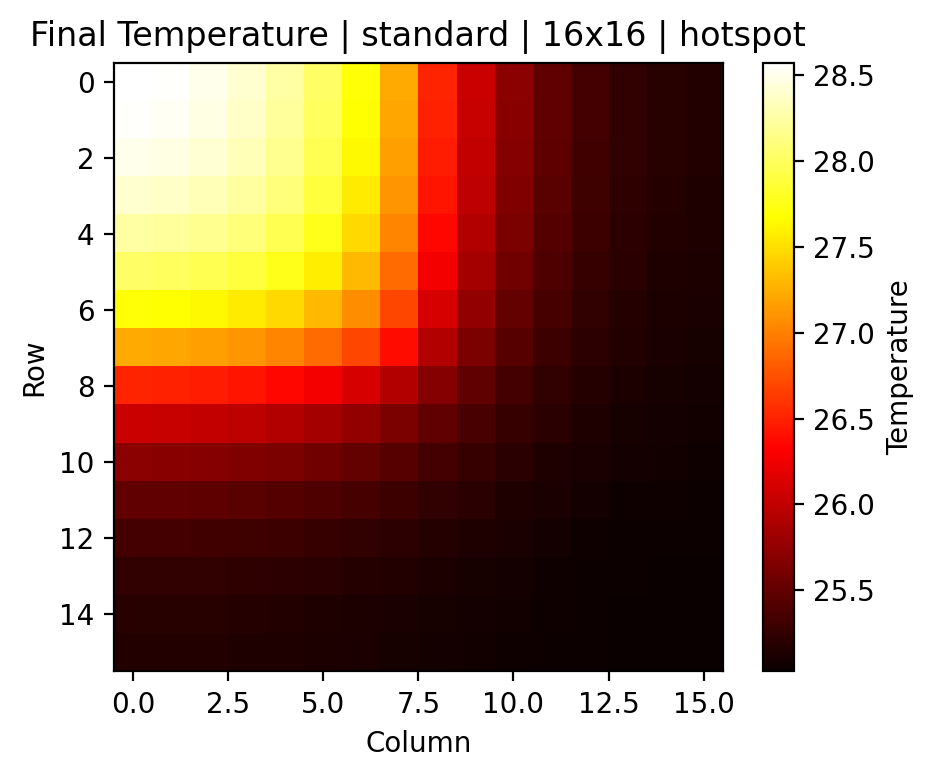

The file beside this chart, header and first rows:
0, 1, 2, 3, 4, 5, 6, 7, 8, 9, 10, 11, 12, 13, 14, 15
28.57, 28.54, 28.49, 28.39, 28.24, 28.02, 27.7, 27.22, 26.52, 26.04, 25.71, 25.49, 25.34, 25.25, 25.19, 25.17
28.54, 28.52, 28.46, 28.37, 28.22, 28, 27.68, 27.2, 26.51, 26.03, 25.7, 25.49, 25.34, 25.24, 25.19, 25.16
28.49, 28.46, 28.41, 28.32, 28.17, 27.96, 27.64, 27.17, 26.48, 26.01, 25.69, 25.47, 25.33, 25.24, 25.18, 25.16
28.39, 28.37, 28.32, 28.23, 28.09, 27.88, 27.57, 27.11, 26.43, 25.97, 25.66, 25.45, 25.32, 25.23, 25.18, 25.15
28.24, 28.22, 28.17, 28.09, 27.96, 27.76, 27.47, 27.02, 26.36, 25.92, 25.62, 25.43, 25.3, 25.21, 25.16, 25.14
28.02, 28, 27.96, 27.88, 27.76, 27.58, 27.31, 26.89, 26.26, 25.85, 25.57, 25.39, 25.27, 25.2, 25.15, 25.13
27.7, 27.68, 27.64, 27.57, 27.47, 27.31, 27.06, 26.69, 26.12, 25.75, 25.51, 25.35, 25.24, 25.18, 25.14, 25.12
27.22, 27.2, 27.17, 27.11, 27.02, 26.89, 26.69, 26.4, 25.93, 25.63, 25.43, 25.3, 25.21, 25.15, 25.12, 25.1
26.52, 26.51, 26.48, 26.43, 26.36, 26.26, 26.12, 25.93, 25.68, 25.49, 25.35, 25.25, 25.18, 25.13, 25.1, 25.09
26.04, 26.03, 26.01, 25.97, 25.92, 25.85, 25.75, 25.63, 25.49, 25.37, 25.27, 25.19, 25.14, 25.11, 25.09, 25.08
25.71, 25.7, 25.69, 25.66, 25.62, 25.57, 25.51, 25.43, 25.35, 25.27, 25.2, 25.15, 25.11, 25.09, 25.07, 25.06
25.49, 25.49, 25.47, 25.45, 25.43, 25.39, 25.35, 25.3, 25.25, 25.19, 25.15, 25.12, 25.09, 25.07, 25.06, 25.05
25.34, 25.34, 25.33, 25.32, 25.3, 25.27, 25.24, 25.21, 25.18, 25.14, 25.11, 25.09, 25.07, 25.06, 25.05, 25.04
25.25, 25.24, 25.24, 25.23, 25.21, 25.2, 25.18, 25.15, 25.13, 25.11, 25.09, 25.07, 25.06, 25.05, 25.04, 25.04
25.19, 25.19, 25.18, 25.18, 25.16, 25.15, 25.14, 25.12, 25.1, 25.09, 25.07, 25.06, 25.05, 25.04, 25.03, 25.03
25.17, 25.16, 25.16, 25.15, 25.14, 25.13, 25.12, 25.1, 25.09, 25.08, 25.06, 25.05, 25.04, 25.04, 25.03, 25.03
